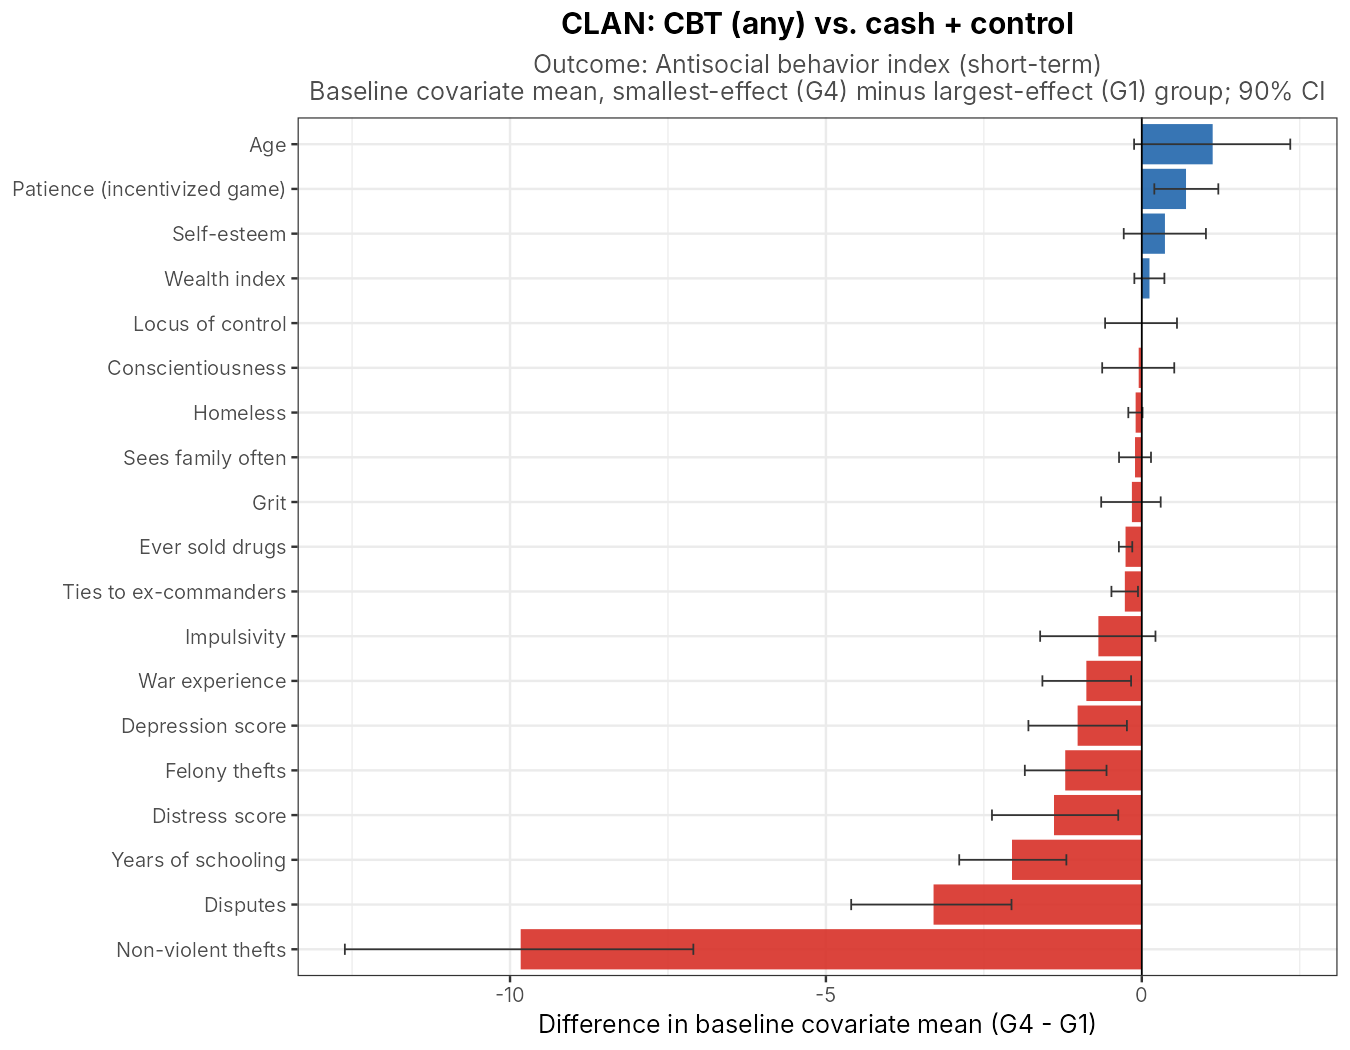

Source data for this figure (header and first rows):
analysis, variable, group, estimate, cb_lower, cb_upper
A4: CBT (any), ST ASB, age_b, G1 (largest effect), 25.09, 24.27, 25.88
A4: CBT (any), ST ASB, age_b, G2, 25.08, 24.18, 25.99
A4: CBT (any), ST ASB, age_b, G3, 25.29, 24.37, 26.19
A4: CBT (any), ST ASB, age_b, G4 (smallest effect), 26.14, 25.21, 27.07
A4: CBT (any), ST ASB, age_b, G4 - G1, 1.122, -0.122, 2.35
A4: CBT (any), ST ASB, school_b, G1 (largest effect), 8.374, 7.847, 8.935
A4: CBT (any), ST ASB, school_b, G2, 8.365, 7.83, 8.888
A4: CBT (any), ST ASB, school_b, G3, 7.817, 7.247, 8.373
A4: CBT (any), ST ASB, school_b, G4 (smallest effect), 6.319, 5.678, 6.96
A4: CBT (any), ST ASB, school_b, G4 - G1, -2.055, -2.89, -1.194
A4: CBT (any), ST ASB, wealth_indexstd_b, G1 (largest effect), -0.1604, -0.3217, 0.003625
A4: CBT (any), ST ASB, wealth_indexstd_b, G2, 0.02642, -0.1518, 0.2067
A4: CBT (any), ST ASB, wealth_indexstd_b, G3, 0.08611, -0.1066, 0.2805
A4: CBT (any), ST ASB, wealth_indexstd_b, G4 (smallest effect), -0.0144, -0.1979, 0.1646
A4: CBT (any), ST ASB, wealth_indexstd_b, G4 - G1, 0.1216, -0.118, 0.3576
A4: CBT (any), ST ASB, homeless_b, G1 (largest effect), 0.3304, 0.2441, 0.4168
A4: CBT (any), ST ASB, homeless_b, G2, 0.2087, 0.1341, 0.2833
A4: CBT (any), ST ASB, homeless_b, G3, 0.1913, 0.1191, 0.2635
A4: CBT (any), ST ASB, homeless_b, G4 (smallest effect), 0.2284, 0.1517, 0.3052
A4: CBT (any), ST ASB, homeless_b, G4 - G1, -0.09768, -0.2135, 0.0114
A4: CBT (any), ST ASB, depression_b, G1 (largest effect), 7.726, 7.154, 8.281
A4: CBT (any), ST ASB, depression_b, G2, 6.987, 6.408, 7.546
A4: CBT (any), ST ASB, depression_b, G3, 6.635, 6.065, 7.216
A4: CBT (any), ST ASB, depression_b, G4 (smallest effect), 6.772, 6.2, 7.341
A4: CBT (any), ST ASB, depression_b, G4 - G1, -1.016, -1.795, -0.2358
A4: CBT (any), ST ASB, distress_b, G1 (largest effect), 8.339, 7.606, 9.065
A4: CBT (any), ST ASB, distress_b, G2, 7.413, 6.695, 8.132
A4: CBT (any), ST ASB, distress_b, G3, 6.974, 6.261, 7.679
A4: CBT (any), ST ASB, distress_b, G4 (smallest effect), 6.957, 6.277, 7.655
A4: CBT (any), ST ASB, distress_b, G4 - G1, -1.39, -2.372, -0.373
A4: CBT (any), ST ASB, impulsive_b, G1 (largest effect), 9.926, 9.269, 10.56
A4: CBT (any), ST ASB, impulsive_b, G2, 9.396, 8.722, 10.09
A4: CBT (any), ST ASB, impulsive_b, G3, 9.104, 8.435, 9.751
A4: CBT (any), ST ASB, impulsive_b, G4 (smallest effect), 9.142, 8.463, 9.813
A4: CBT (any), ST ASB, impulsive_b, G4 - G1, -0.6873, -1.609, 0.2163
A4: CBT (any), ST ASB, conscientious_b, G1 (largest effect), 15.25, 14.82, 15.66
A4: CBT (any), ST ASB, conscientious_b, G2, 15.37, 14.97, 15.78
A4: CBT (any), ST ASB, conscientious_b, G3, 15.43, 15.02, 15.82
A4: CBT (any), ST ASB, conscientious_b, G4 (smallest effect), 15.16, 14.79, 15.54
A4: CBT (any), ST ASB, conscientious_b, G4 - G1, -0.04906, -0.627, 0.5137
A4: CBT (any), ST ASB, grit_b, G1 (largest effect), 13.72, 13.37, 14.08
A4: CBT (any), ST ASB, grit_b, G2, 13.9, 13.55, 14.25
A4: CBT (any), ST ASB, grit_b, G3, 13.83, 13.48, 14.19
A4: CBT (any), ST ASB, grit_b, G4 (smallest effect), 13.58, 13.25, 13.9
A4: CBT (any), ST ASB, grit_b, G4 - G1, -0.1567, -0.6427, 0.299
A4: CBT (any), ST ASB, selfesteem_b, G1 (largest effect), 13.1, 12.67, 13.55
A4: CBT (any), ST ASB, selfesteem_b, G2, 13.52, 13.08, 13.95
A4: CBT (any), ST ASB, selfesteem_b, G3, 13.7, 13.24, 14.16
A4: CBT (any), ST ASB, selfesteem_b, G4 (smallest effect), 13.46, 12.98, 13.91
A4: CBT (any), ST ASB, selfesteem_b, G4 - G1, 0.3663, -0.2859, 1.015
A4: CBT (any), ST ASB, patient_game_real_b, G1 (largest effect), 3.748, 3.359, 4.136
A4: CBT (any), ST ASB, patient_game_real_b, G2, 4.061, 3.704, 4.414
A4: CBT (any), ST ASB, patient_game_real_b, G3, 4.291, 3.952, 4.619
A4: CBT (any), ST ASB, patient_game_real_b, G4 (smallest effect), 4.453, 4.122, 4.79
A4: CBT (any), ST ASB, patient_game_real_b, G4 - G1, 0.6999, 0.1982, 1.211
A4: CBT (any), ST ASB, stealnb_felony_b, G1 (largest effect), 1.286, 0.6627, 1.965
A4: CBT (any), ST ASB, stealnb_felony_b, G2, 0.1935, 0.03327, 0.3633
A4: CBT (any), ST ASB, stealnb_felony_b, G3, 0.09538, -0.001883, 0.2108
A4: CBT (any), ST ASB, stealnb_felony_b, G4 (smallest effect), 0.1002, 0.006927, 0.1835
A4: CBT (any), ST ASB, stealnb_felony_b, G4 - G1, -1.212, -1.852, -0.5584
... 35 more rows
